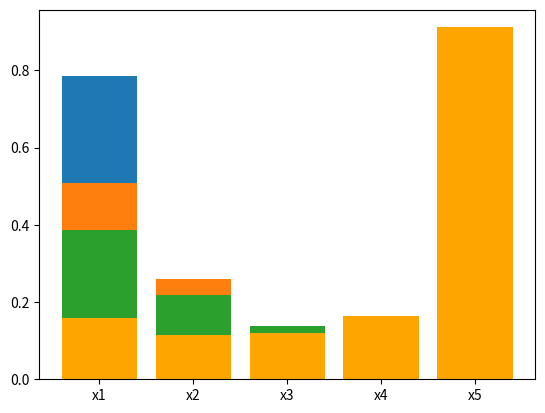

Write the Python code that produced this figure.
#!/usr/bin/env python3
# -*- coding: utf-8 -*-
"""
Created on Mon Apr 14 21:12:50 2025

[redacted]
"""

# from genfinitemc import sample, MC
import matplotlib.pyplot as plt
import numpy as np

pQ = (
    (0.97, 0.03, 0, 0, 0),
    (0.05, 0.92, 0.03, 0, 0),
    (0, 0.04, 0.92, 0.04, 0),
    (0, 0, 0.04, 0.94, 0.02),
    (0, 0, 0, 0.01, 0.99),
)

x = (1, 0, 0, 0, 0)

res = list()
for t in range(161):
    res.append(x)
    x = np.matmul(x, pQ)

x_axis = ["x" + str(i + 1) for i in range(len(x))]
t = (10, 60, 160)
for i in t:
    plt.bar(x_axis, res[i])
    plt.show()

x = (0, 0, 0, 0, 1)

res = list()
for t in range(161):
    res.append(x)
    x = np.matmul(x, pQ)

x_axis = ["x" + str(i + 1) for i in range(len(x))]
t = (10, 60, 160)
for i in t:
    plt.bar(x_axis, res[i], color="orange")
    plt.show()
